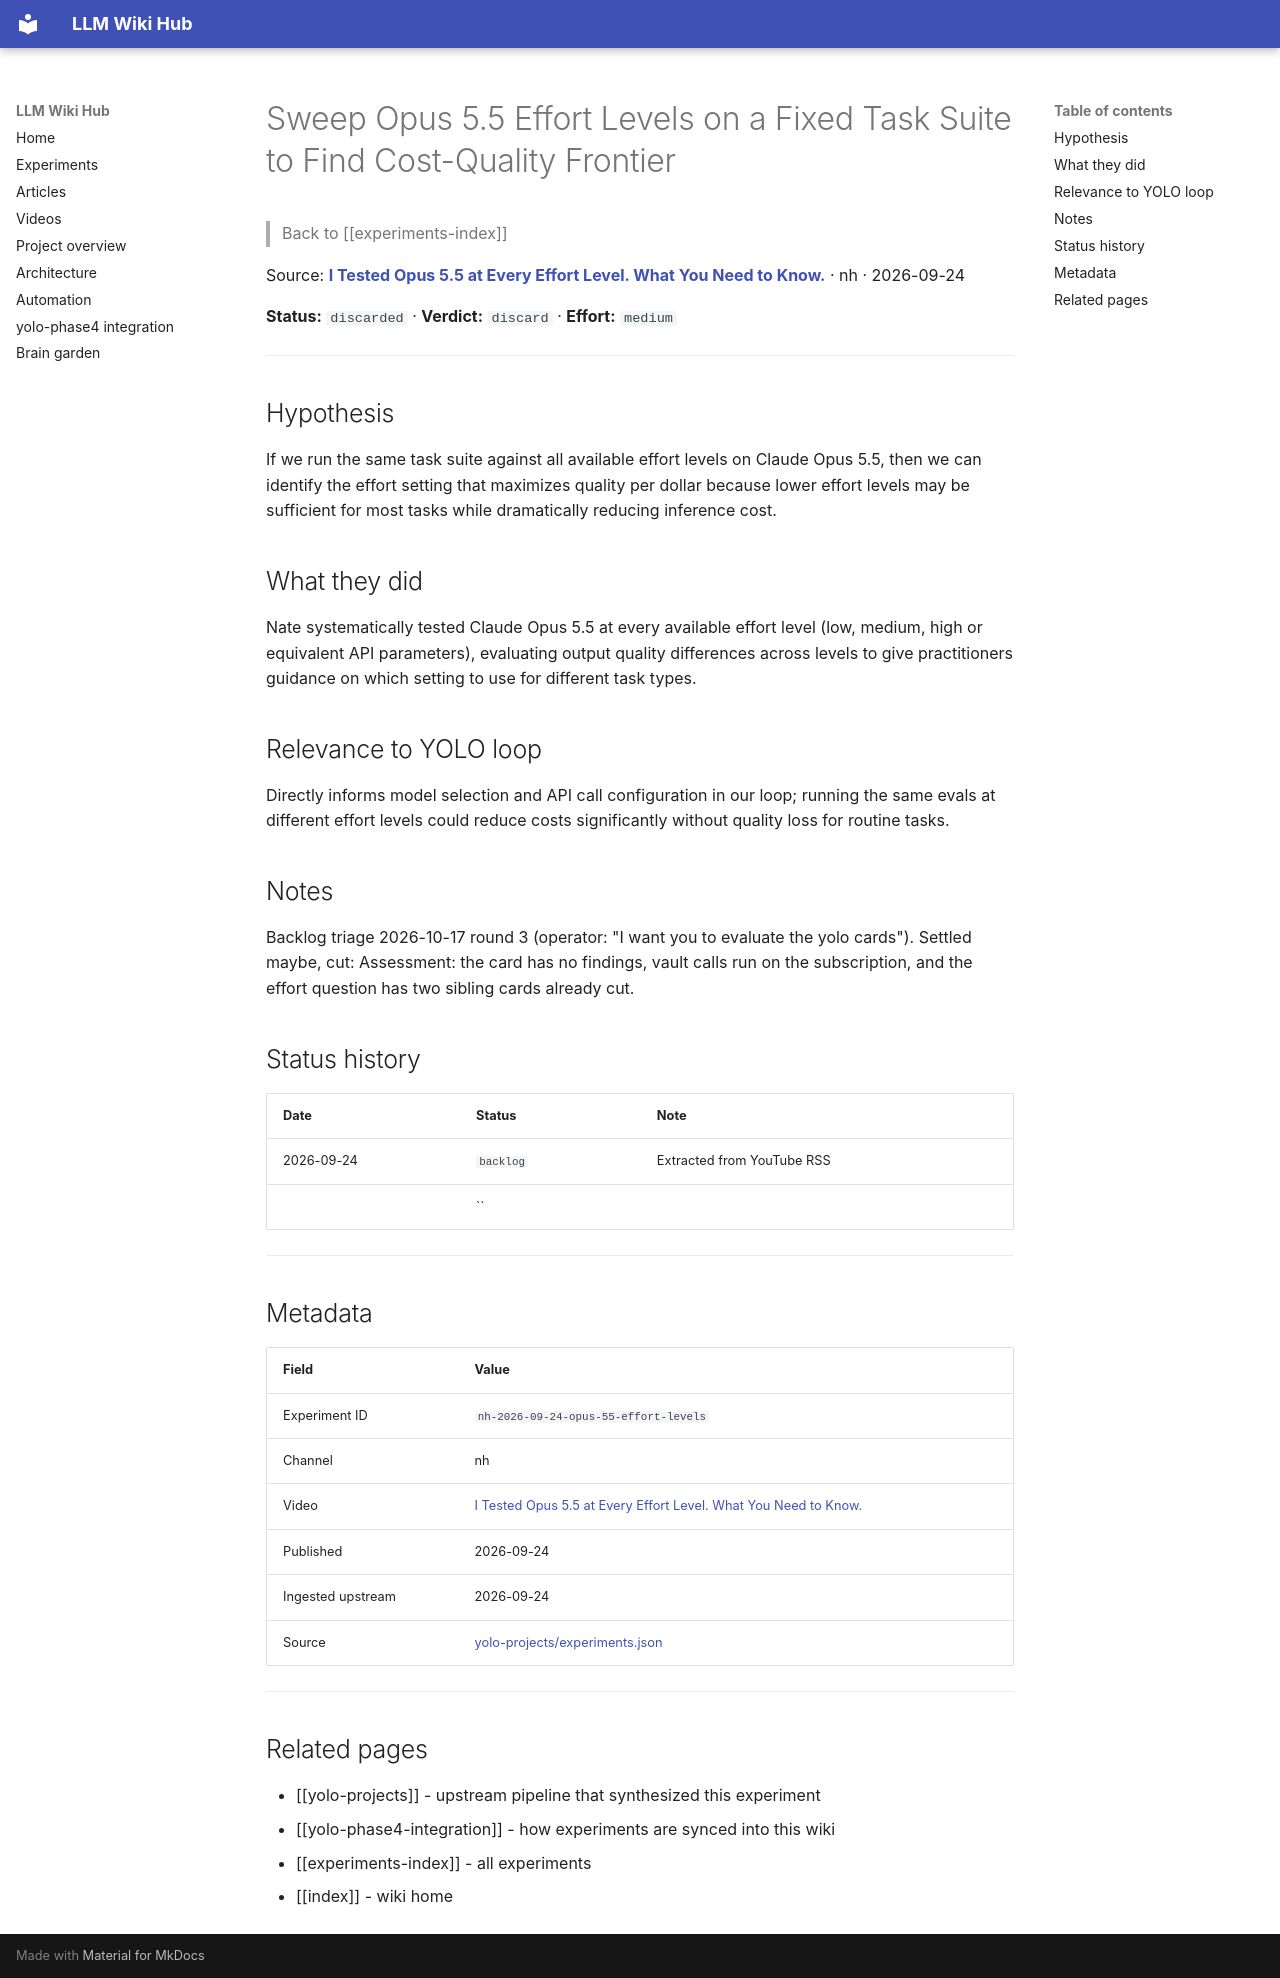

repository: Anguijm/llm-wiki-hub · page: experiments/nh-2026-09-24-opus-55-effort-levels/index.html · generator: mkdocs

# Sweep Opus 5.5 Effort Levels on a Fixed Task Suite to Find Cost-Quality Frontier

> Back to [[experiments-index]]

Source: **[I Tested Opus 5.5 at Every Effort Level. What You Need to Know.](https://www.youtube.com/watch?v=QCkHIyEPIYo)** · nh · 2026-09-24

**Status:** `discarded` · **Verdict:** `discard` · **Effort:** `medium`

---

## Hypothesis

If we run the same task suite against all available effort levels on Claude Opus 5.5, then we can identify the effort setting that maximizes quality per dollar because lower effort levels may be sufficient for most tasks while dramatically reducing inference cost.

## What they did

Nate systematically tested Claude Opus 5.5 at every available effort level (low, medium, high or equivalent API parameters), evaluating output quality differences across levels to give practitioners guidance on which setting to use for different task types.

## Relevance to YOLO loop

Directly informs model selection and API call configuration in our loop; running the same evals at different effort levels could reduce costs significantly without quality loss for routine tasks.

## Notes

Backlog triage 2026-10-17 round 3 (operator: "I want you to evaluate the yolo cards"). Settled maybe, cut: Assessment: the card has no findings, vault calls run on the subscription, and the effort question has two sibling cards already cut.

## Status history

| Date | Status | Note |
|---|---|---|
| 2026-09-24 | `backlog` | Extracted from YouTube RSS |
|  | `` |  |

---

## Metadata

| Field | Value |
|---|---|
| Experiment ID | `nh-2026-09-24-opus-55-effort-levels` |
| Channel | nh |
| Video | [I Tested Opus 5.5 at Every Effort Level. What You Need to Know.](https://www.youtube.com/watch?v=QCkHIyEPIYo) |
| Published | 2026-09-24 |
| Ingested upstream | 2026-09-24 |
| Source | [yolo-projects/experiments.json](https://github.com/Anguijm/yolo-projects/blob/main/experiments.json) |

---

## Related pages

- [[yolo-projects]] - upstream pipeline that synthesized this experiment
- [[yolo-phase4-integration]] - how experiments are synced into this wiki
- [[experiments-index]] - all experiments
- [[index]] - wiki home
